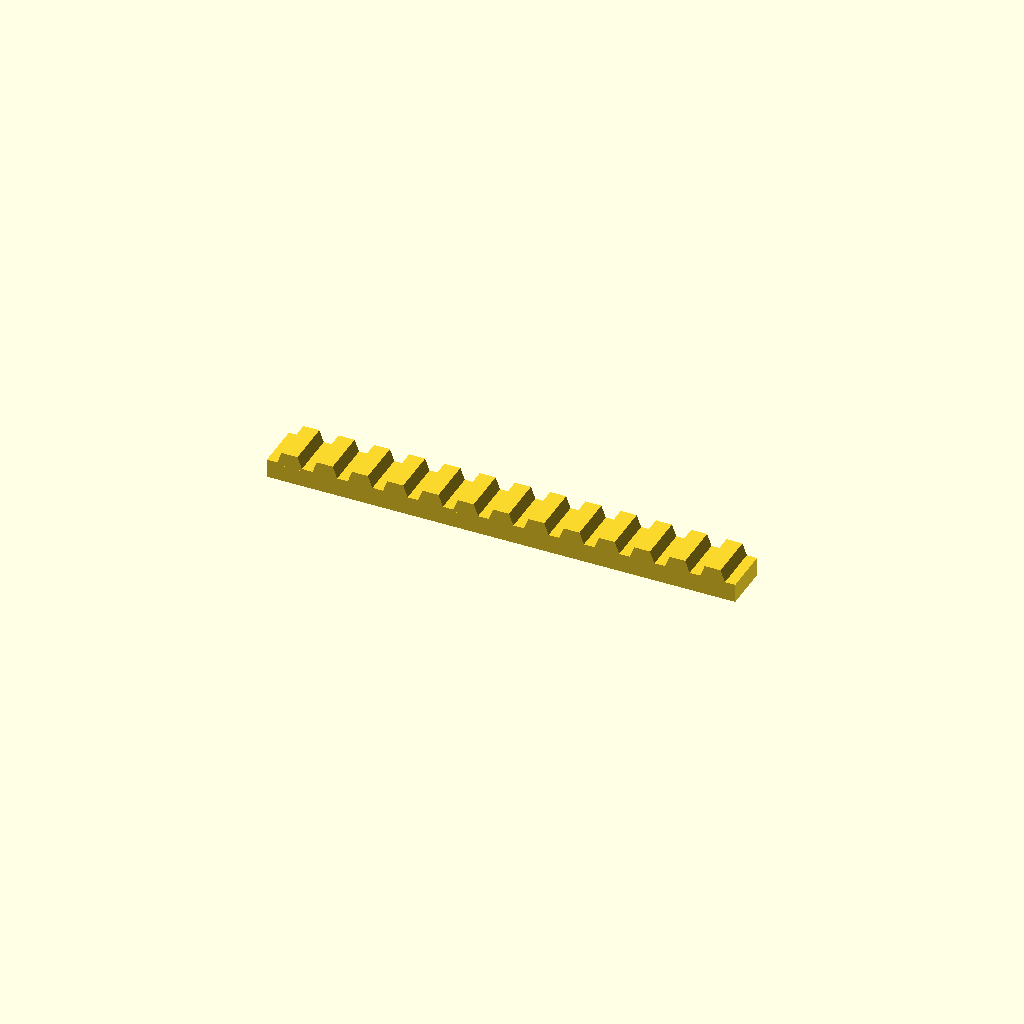
Cell 1: rendered with the file's own defaults.
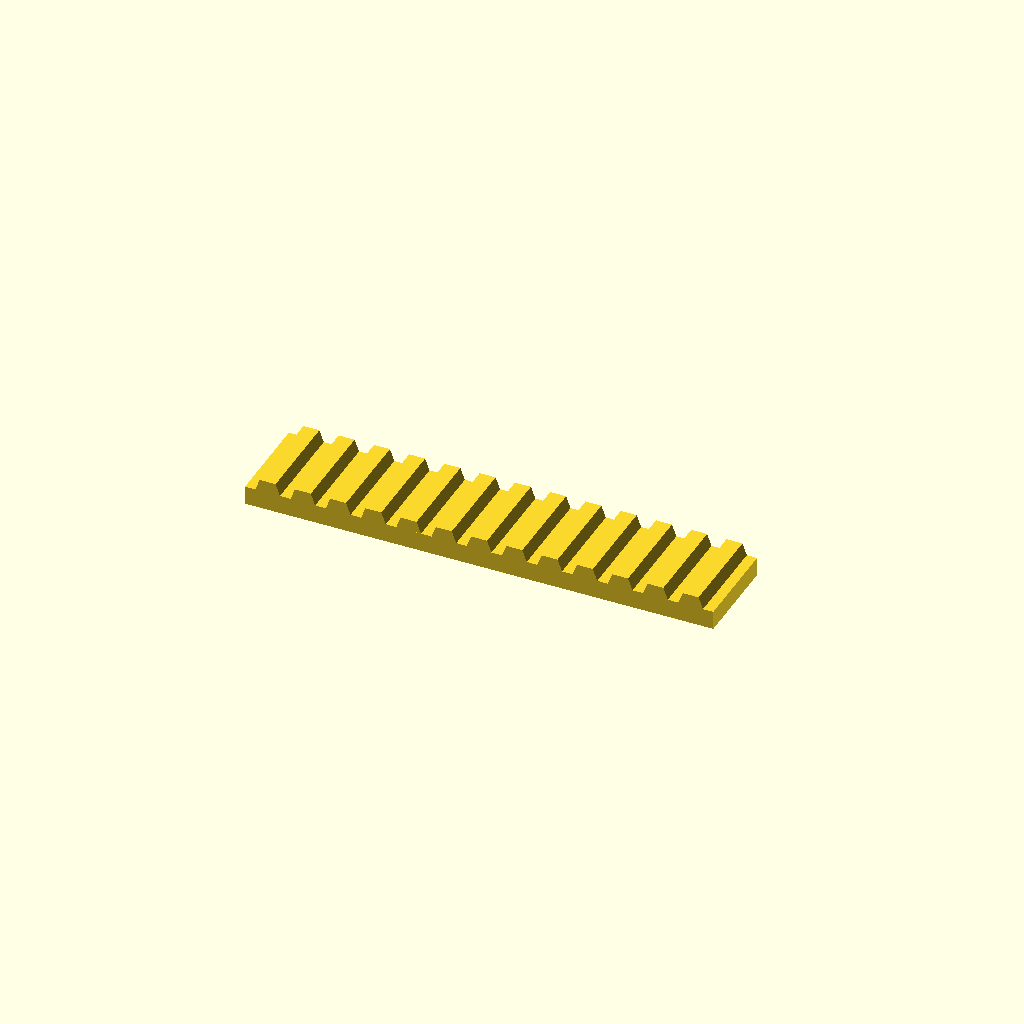
Cell 2: bar_w = 40 (everything else at default).
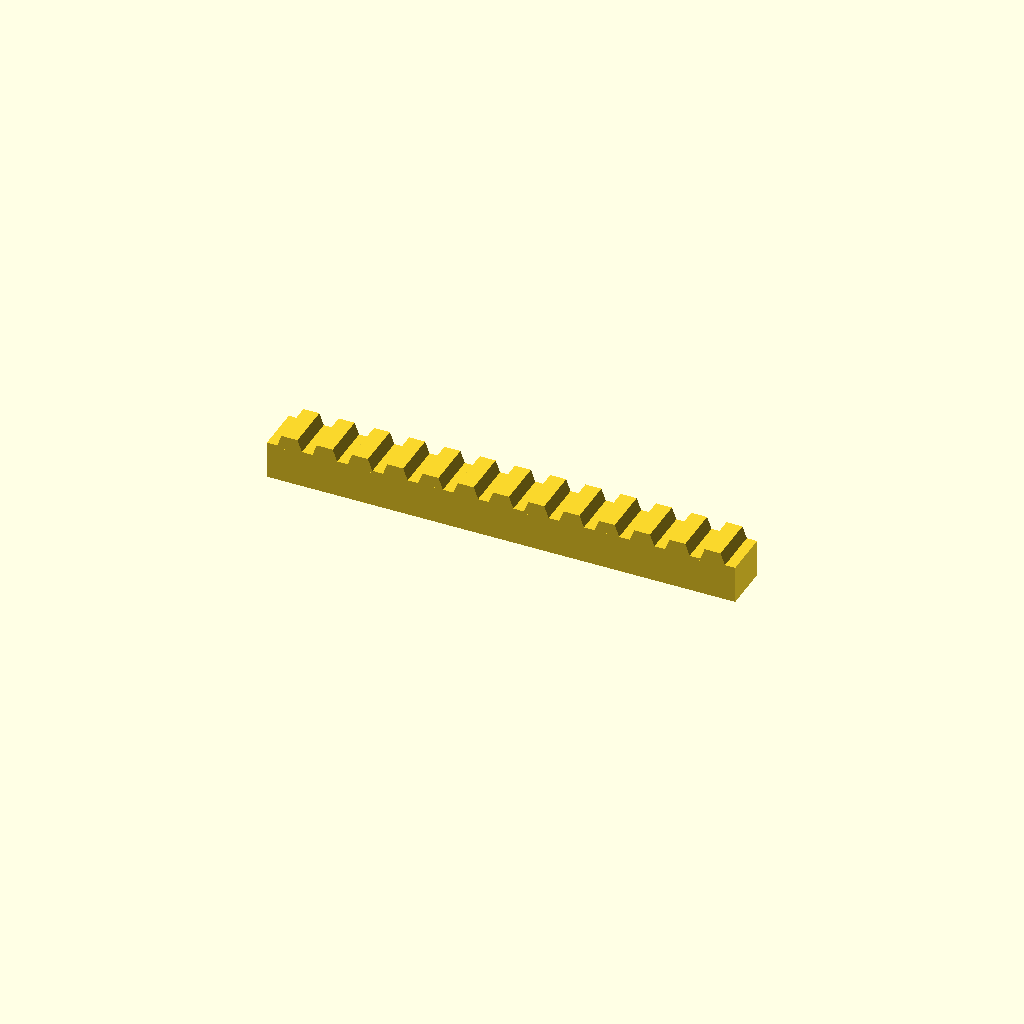
Cell 3 — bar_h set to 16, the other parameters unchanged.
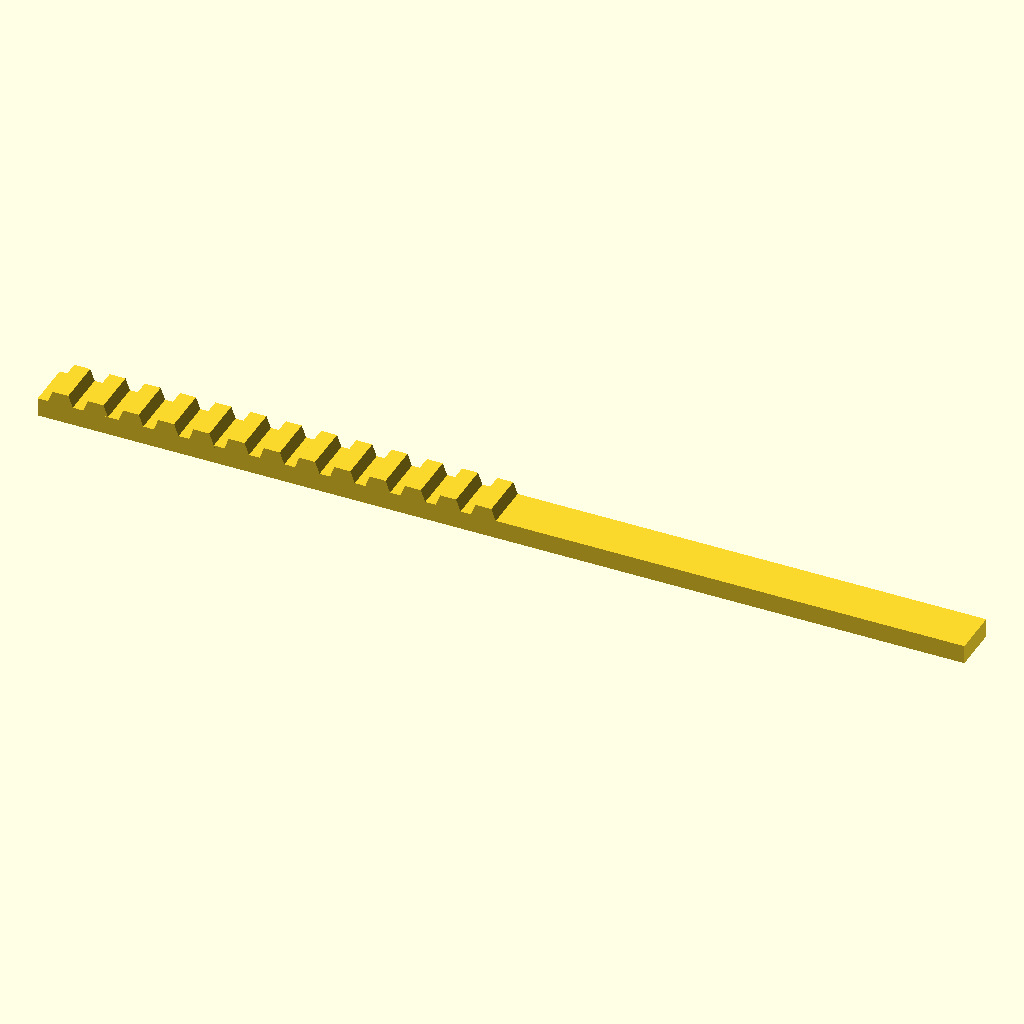
Cell 4: the same model with teeth = 26.
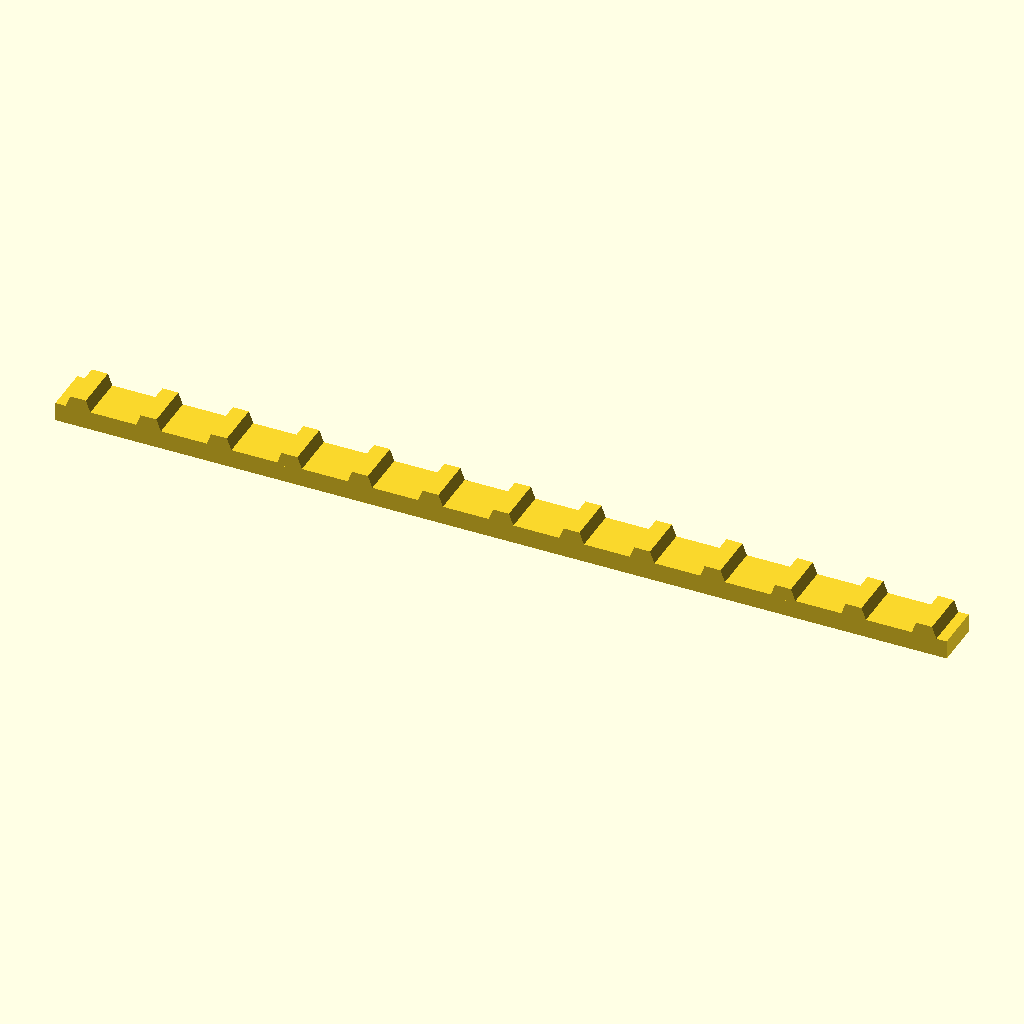
Cell 5: pitch = 30 (everything else at default).
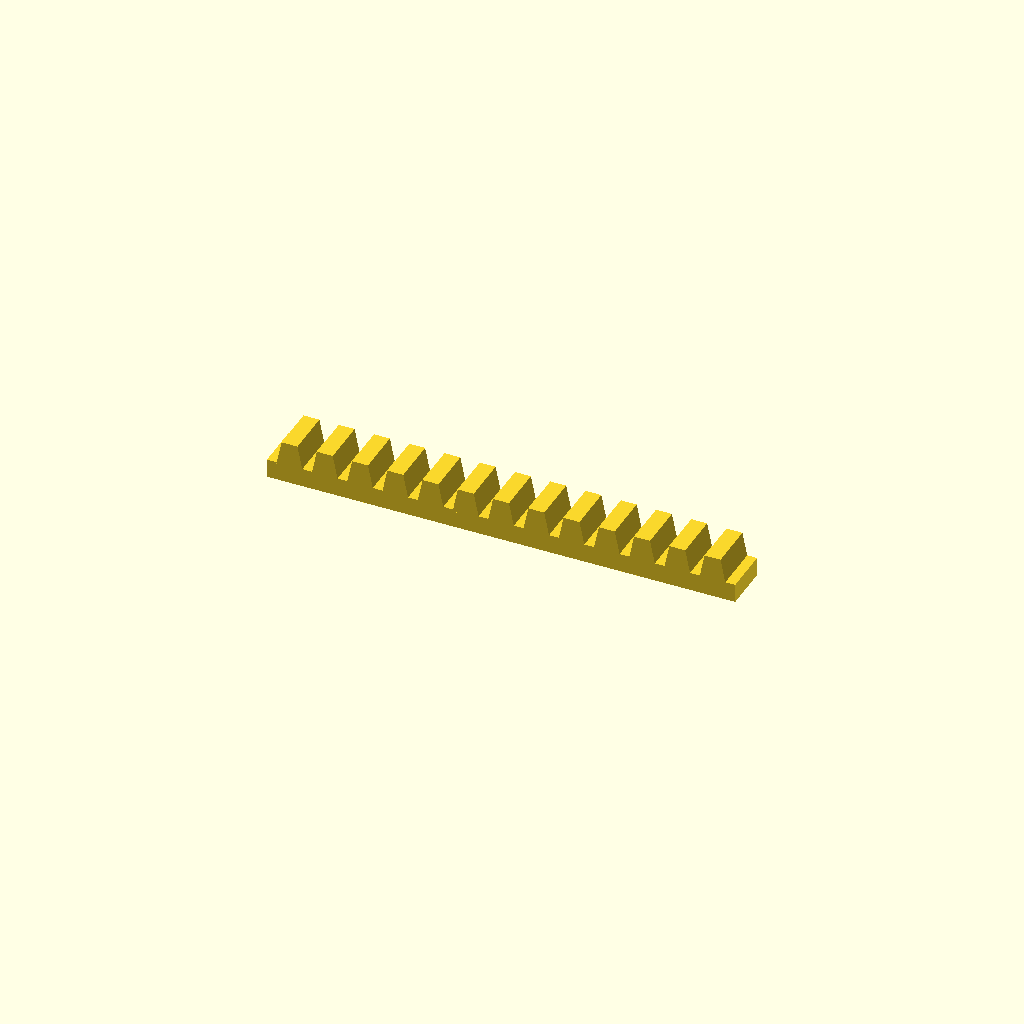
Cell 6: the same model with tooth_h = 10.
One fixed orthographic camera (rotation 55°, 0°, 25°; colour scheme Cornfield) for every cell.
OpenSCAD source file optional_data/data/place1/rackbars/part_0113.scad:
$fn = 32;

// ----------------------------------------------------------------------
// Toothed rack, 13 teeth
// 15 mm pitch, 5 mm teeth
// ----------------------------------------------------------------------

// --- parameters (mm) ---
bar_w = 20;      // bar width (Y)
bar_h = 8;       // bar height (Z)
teeth = 13;      // number of teeth
pitch = 15;      // tooth pitch
tooth_h = 5;     // tooth height above the bar
root_w = 11.25;  // tooth width at the root
crest_w = 6.75;  // tooth width at the crest

// --- derived feature positions (mm) ---
span = (teeth - 1) * pitch;  // = 180   distance between the outer teeth
bar_l = span + root_w + 8;   // = 199.25   bar length: teeth plus 4 mm at each end
tooth_x = -span / 2;         // = -90   X of the first tooth
height = bar_h + tooth_h;    // = 13   overall height
feature_centers = [
  [tooth_x + 0 * pitch, -bar_w / 2],
  [tooth_x + 1 * pitch, -bar_w / 2],
  [tooth_x + 2 * pitch, -bar_w / 2],
  [tooth_x + 3 * pitch, -bar_w / 2],
  [tooth_x + 4 * pitch, -bar_w / 2],
  [tooth_x + 5 * pitch, -bar_w / 2],
  [tooth_x + 6 * pitch, -bar_w / 2],
  [tooth_x + 7 * pitch, -bar_w / 2],
  [tooth_x + 8 * pitch, -bar_w / 2],
  [tooth_x + 9 * pitch, -bar_w / 2],
  [tooth_x + 10 * pitch, -bar_w / 2],
  [tooth_x + 11 * pitch, -bar_w / 2],
  [tooth_x + 12 * pitch, -bar_w / 2]
];   // tooth centre line, drives the tooth loop

// bar with a rack of teeth, one extruded trapezoium per centre
module rack_tooth() {
  linear_extrude(height = bar_w)
    polygon(points = [
      [0, 0],
      [root_w, 0],
      [root_w / 2 + crest_w / 2, tooth_h + 1],
      [root_w / 2 - crest_w / 2, tooth_h + 1]
    ]);
}

union() {
  translate([-bar_l / 2, -bar_w, 0]) cube([bar_l, bar_w, bar_h]);
  for (centre = feature_centers)
    translate([centre[0] - root_w / 2, 0, bar_h - 1]) rotate([90, 0, 0]) rack_tooth();
}
Customizer parameters (derived from the source; name, type, default, range or options):
bar_w: number, default 20
bar_h: number, default 8
teeth: number, default 13
pitch: number, default 15
tooth_h: number, default 5
root_w: number, default 11.25
crest_w: number, default 6.75
